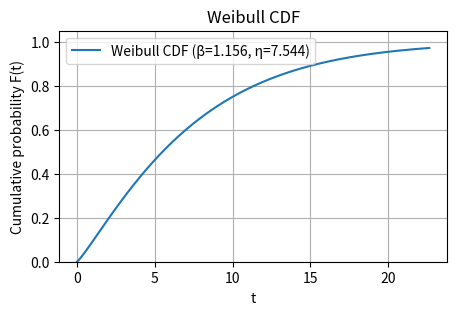

Python code for this plot:
import numpy as np
import matplotlib.pyplot as plt

def weibull_cdf(t, beta, eta):
    """Weibull CDF: F(t) = 1 - exp(-(t/eta)**beta)"""
    return 1 - np.exp(-(t / eta) ** beta)

# 给定参数
beta = 1.156
eta  = 7.544          # 举例：β=1.8，η=120

# 取时间点
t = np.linspace(0, 3 * eta, 500)   # 画到 3 倍 eta 足够长

# 计算 CDF
cdf = weibull_cdf(t, beta, eta)

# 绘图
plt.figure(figsize=(5, 3))
plt.plot(t, cdf, label=f'Weibull CDF (β={beta}, η={eta})')
plt.xlabel('t')
plt.ylabel('Cumulative probability F(t)')
plt.title('Weibull CDF')
plt.grid(True)
plt.legend()
plt.ylim(0, 1.05)
plt.show()
